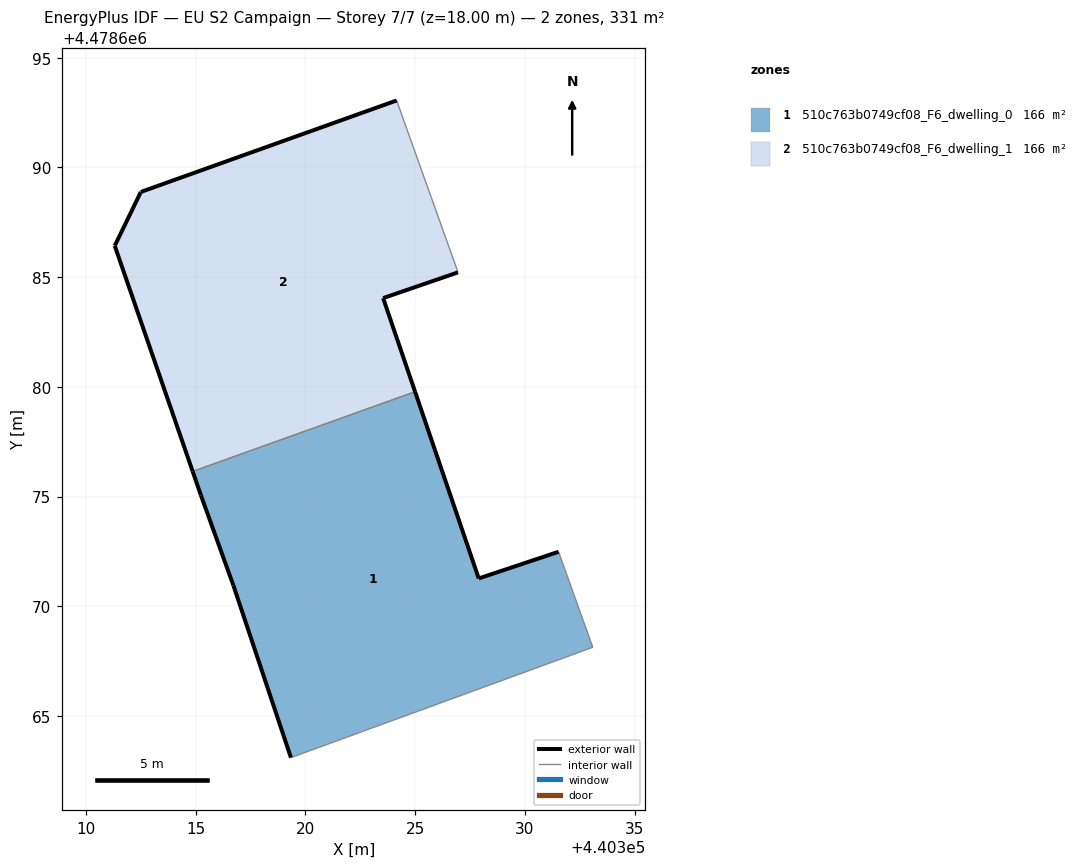
=== STOREY PLAN SPEC (per zone: floor XY polygon, exterior-wall plan segments, windows/doors) ===
zone 1: 510c763b0749cf08_F6_dwelling_0  (165.6 m²)
  floor: (440333.10, 4478668.13) (440331.54, 4478672.48) (440327.90, 4478671.27) (440325.00, 4478679.78) (440314.86, 4478676.14) (440315.23, 4478675.05) (440316.71, 4478670.96) (440319.34, 4478663.10)
  exterior wall: (440319.34, 4478663.10) – (440316.71, 4478670.96)  [8.3 m]
  exterior wall: (440316.71, 4478670.96) – (440315.23, 4478675.05)  [4.4 m]
  exterior wall: (440315.23, 4478675.05) – (440314.86, 4478676.14)  [1.2 m]
  exterior wall: (440325.00, 4478679.78) – (440327.90, 4478671.27)  [9.0 m]
  exterior wall: (440327.90, 4478671.27) – (440331.54, 4478672.48)  [3.8 m]
  interior walls: 3
zone 2: 510c763b0749cf08_F6_dwelling_1  (165.7 m²)
  floor: (440325.00, 4478679.78) (440323.54, 4478684.04) (440326.95, 4478685.22) (440326.90, 4478685.37) (440324.15, 4478693.05) (440312.50, 4478688.88) (440311.31, 4478686.43) (440314.86, 4478676.14)
  exterior wall: (440314.86, 4478676.14) – (440311.31, 4478686.43)  [10.9 m]
  exterior wall: (440311.31, 4478686.43) – (440312.50, 4478688.88)  [2.7 m]
  exterior wall: (440312.50, 4478688.88) – (440324.16, 4478693.05)  [12.4 m]
  exterior wall: (440326.95, 4478685.22) – (440323.54, 4478684.04)  [3.6 m]
  exterior wall: (440323.54, 4478684.04) – (440325.00, 4478679.78)  [4.5 m]
  interior walls: 3

=== DERIVED (storey summary) ===
Building: EU S2 Campaign
Storey: 7 of 7  (floor level z = 18.00 m)
Storey gross floor area: 331.3 m²
Zones on this storey: 2
  - 510c763b0749cf08_F6_dwelling_0: floor 165.6 m²; exterior wall 26.6 m (79.9 m²); WWR 0.0%
  - 510c763b0749cf08_F6_dwelling_1: floor 165.7 m²; exterior wall 34.1 m (102.3 m²); WWR 0.0%
Zone adjacency (shared interzone walls):
  - 510c763b0749cf08_F6_dwelling_0 ↔ 510c763b0749cf08_F6_dwelling_1